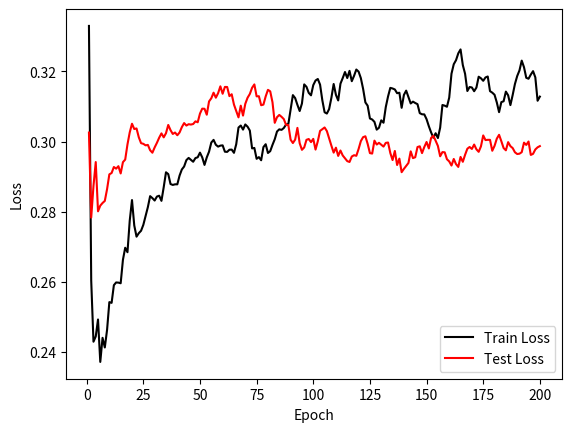

Python code for this plot:
import numpy as np
import matplotlib.pyplot as plt

class Net_layer:
	def __init__(self, N_in, N_out, σ = False):
		# σ = True if using act function
		self.σ = σ
		self.W = np.random.randn(N_in, N_out)
		self.ε = np.random.randn(N_in, N_out)
	def forward(self, X):
		self.X = X

		self.X_ = np.dot(self.X.T, self.W)

		if self.σ:
			self.X_ = sigmoid(self.X_)

		return self.X_.T

	def update(self, η, T, λ):
		ΔW = η * np.outer(self.X, self.X_)
		self.W -= Hebbian_Metro(self.ε, T, ΔW, rev=False)

		self.ε -= change_ε(self.X, self.X_) * λ

class Net:
	def __init__(self, layer_sizes, T, γ, β):
		"""
		T is temperature
		γ is fixed T decay
		β is fixed T increase according to Loss
		"""
		self.layers = [Net_layer(layer_sizes[i], layer_sizes[i + 1], \
		σ = (i == len(layer_sizes) - 2))\
		for i in range(len(layer_sizes) - 1)]

		self.T = T
		self.γ = γ
		self.β = β

	def forward(self, X):
		X_ = X
		for layer in self.layers:
			X_ = layer.forward(X_)
		return X_

	def update(self, η, λ):
		"""
		Update layers
		"""
		for layer in self.layers:
			layer.update(η, self.T, λ)

	def update_T(self, L):
		"""
		L is final loss
		"""
		self.T *= self.γ
		self.T += self.β * L
		#Don't want T < 0
		self.T = np.maximum(0, self.T)

	def run(self, X, y, η, λ, epochs,
	train_ω, test_ω, plot = False):
		#Splitting sets
		idxs = np.random.permutation(X.shape[0])
		train_size = int(X.shape[0] * train_ω)
		#test_size = int(X.shape[0] * test_ω)

		train_idxs = idxs[train_size:]
		test_idxs = idxs[:train_size]
		X_train, y_train = X[train_idxs], y[train_idxs]
		X_test, y_test = X[test_idxs], y[test_idxs]


		train_losses = []
		train_y = []
		test_losses = []
		test_y = []
		for epoch in range(epochs):
			Loss_train = 0
			Loss_test = 0
			#train
			for i in range(X_train.shape[0]):
				x_i = X_train[i].reshape(-1, 1)
				y_i = y_train[i].reshape(-1, 1)

				y_pred = self.forward(x_i)
				if epoch == epochs - 1:
					train_y.append(y_pred.item())
				L_train = se(y_i, y_pred)
				Loss_train += L_train

				self.update_T(L_train)
				self.update(η, λ)
			#test
			for i in range(X_test.shape[0]):
				x_i = X_test[i].reshape(-1, 1)
				y_i = y_test[i].reshape(-1, 1)

				y_pred = self.forward(x_i)
				if epoch == epochs - 1:
					test_y.append(y_pred.item())
				L_test = se(y_i, y_pred)
				Loss_test += L_test

			μ_loss_train = Loss_train / X_train.shape[0]
			μ_loss_test = Loss_test / X_test.shape[0]
			train_losses.append(μ_loss_train.item())
			test_losses.append(μ_loss_test.item())
			print(f"Epoch {epoch + 1}/{epochs}, Training Loss: {μ_loss_train.item():.4f},\
				Testing Loss: {μ_loss_test.item():.4f}")

		train_y = np.array(train_y).reshape(-1, 1)
		test_y = np.array(test_y).reshape(-1, 1)
		Acc_train = np.sum(np.where(np.where(train_y > 0.5, 1, 0) == y_train, 1, 0), axis = 0)/X_train.shape[0]
		Acc_test = np.sum(np.where(np.where(test_y > 0.5, 1, 0) == y_test, 1, 0), axis = 0)/X_test.shape[0]
		print(f"Training Accuracy: {Acc_train.item()}, Testing Accuracy: {Acc_test.item()}")
		if plot:
			plt.plot(range(1, epochs + 1), train_losses, "k", label = "Train Loss")
			plt.plot(range(1, epochs + 1), test_losses, "r", label = "Test Loss")
			plt.xlabel("Epoch")
			plt.ylabel("Loss")
			plt.legend()
			plt.show()

def change_ε(x_pre, x_pro):
	"""
	Assuming x_pre and x_pro with shape
	(N, N) or (N, 1)
	None with (N, )
	"""
	x_ = np.outer(x_pre, x_pro)
	Δε = (x_ - np.mean(x_))/np.std(x_)
	return Δε

def se(y, y_pred):
	"""
	Merely squared error loss
	Not considering batches
	"""
	return (y - y_pred)**2

def Hebbian_Metro(ε, T, ΔW, rev = False):
	if rev:
		ξ = np.random.rand()
		χ = np.random.uniform(0, 1-ξ)
		return np.where(ξ < np.exp(-ε/T), ΔW, \
			np.where(χ < np.exp(-ε/T), -ΔW, 0))
	else:
		ξ = np.random.rand()
		return np.where(ξ < np.exp(-ε/T), ΔW, 0)

def sigmoid(x):
	return 1/(1 + np.exp(-x))


if __name__ == "__main__":
	np.random.seed(37)
	N = 10
	X = np.array([np.random.randint(0, 2, size=N).reshape(1, -1) for _ in range(100)])
	y = np.array([np.random.randint(0, 2) for _ in range(100)]).reshape(-1, 1)
	layer_sizes = [N, 20, 1]
	T = 50
	γ = 0.95
	β = 0.1
	net = Net(layer_sizes, T, γ, β)

	η = 0.1
	λ = 0.1
	epochs = 200
	net.run(X, y, η, λ, epochs, 0.7, 0.3, plot = True)